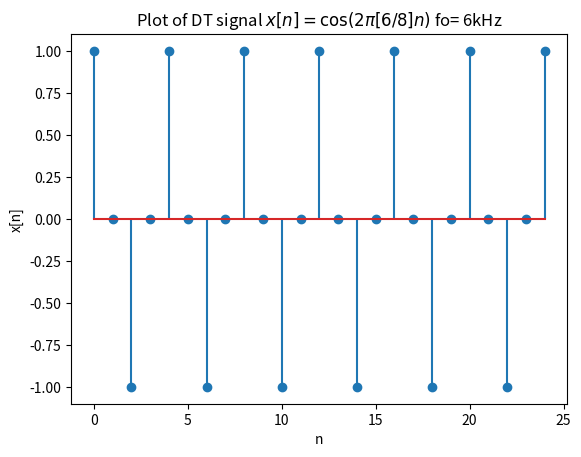

Python code for this plot:
#!/usr/bin/env python
# -*- coding: utf-8 -*-
#
#  Graph2.py
#  
#  Copyright 2019 shreyas <shreyas@shreyas-Inspiron-5570>
#  
#  This program is free software; you can redistribute it and/or modify
#  it under the terms of the GNU General Public License as published by
#  the Free Software Foundation; either version 2 of the License, or
#  (at your option) any later version.
#  
#  This program is distributed in the hope that it will be useful,
#  but WITHOUT ANY WARRANTY; without even the implied warranty of
#  MERCHANTABILITY or FITNESS FOR A PARTICULAR PURPOSE.  See the
#  GNU General Public License for more details.
#  
#  You should have received a copy of the GNU General Public License
#  along with this program; if not, write to the Free Software
#  Foundation, Inc., 51 Franklin Street, Fifth Floor, Boston,
#  MA 02110-1301, USA.
#  
#  
import numpy as np
import matplotlib.pyplot as plt

n = np.arange(25)



x = np.cos(2 * np.pi * 6 * 0.125 * n )

plt.xlabel('n')

plt.ylabel('x[n]')
plt.title(r'Plot of DT signal $x[n] =  \cos(2\pi [6/8] n )$ fo= 6kHz')

plt.stem(n, x)
plt.show()
